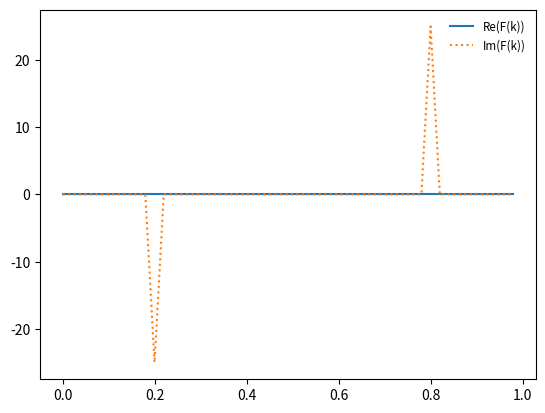

Write the Python code that produced this figure.
from __future__ import print_function

import math
import numpy as np
import matplotlib.pyplot as plt


def dft(f_n):
    """ perform a discrete Fourier transform.  We use the same
        conventions as NumPy's FFT"""
    
    N = len(f_n)

    # allocate space for the frequency components -- they are, in general,
    # complex
    f_k = np.zeros( (N), dtype=np.complex128)

    for k in range(N):        
        # create f_k by looping over all the f_n real-space data points
        # this will create a complex number 

        for n in range(N):
            f_k[k] += f_n[n]*np.exp(-2.0*math.pi*1j*n*k/N)

    return f_k


npts = 50

f_0 = 0.2

xmax = 50.0
xx = np.linspace(0.0, xmax, npts, endpoint=False)

f_n = np.sin(2.0*math.pi*f_0*xx)

f_k = dft(f_n)

print(f_k[0])

# compute k
k = np.arange(npts)/xmax

plt.plot(k, f_k.real, label="Re(F(k))")
plt.plot(k, f_k.imag, ls=":", label="Im(F(k))")
plt.legend(frameon=False, fontsize="small")
plt.savefig("dft.png")

